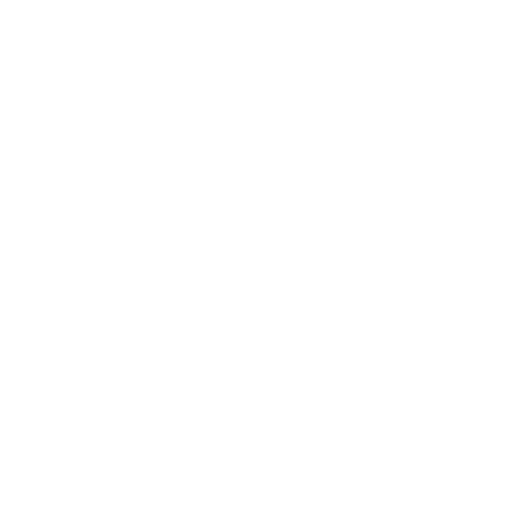
t = 0.00 s
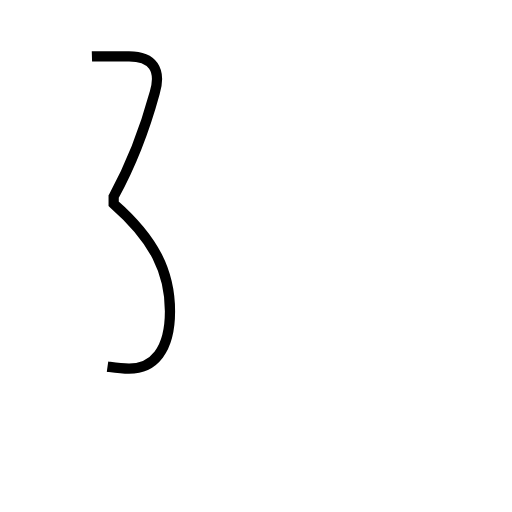
t = 1.28 s
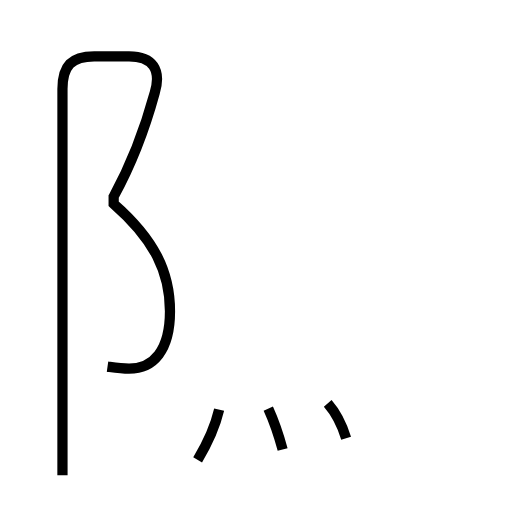
t = 2.97 s
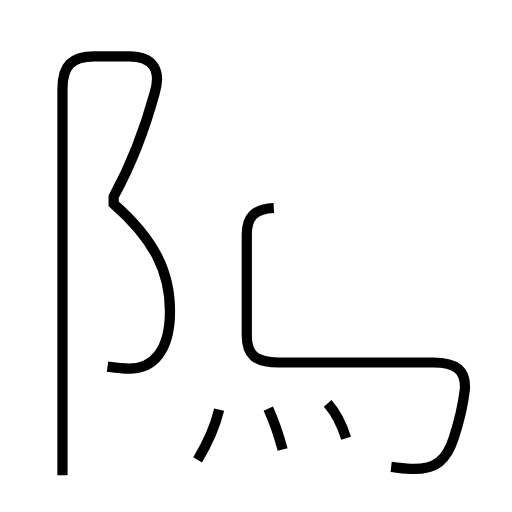
t = 4.50 s
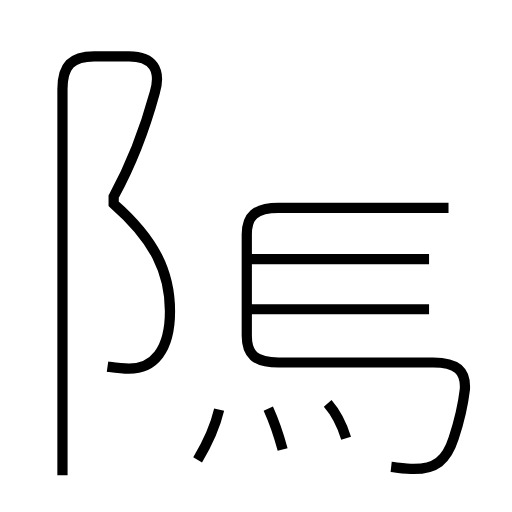
t = 6.08 s
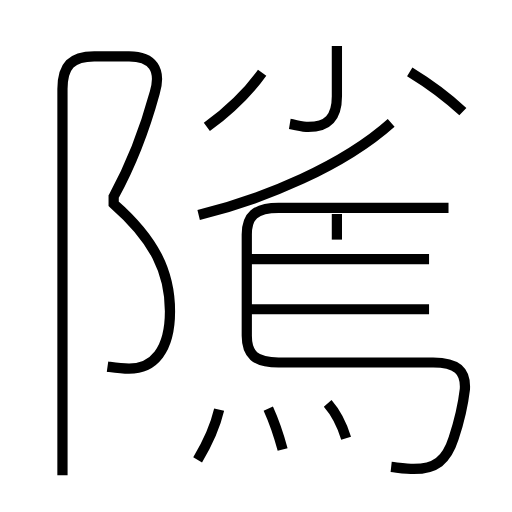
t = 7.56 s

The animated SVG that drew these frames (rendered in a browser with its animation timeline set to each time). Animation: 12 SMIL elements (animate=12); one cycle of 7.56 s.

<?xml version='1.0' encoding='utf-8'?>
<svg viewBox="0.0 -6.0 50.0 50.0" version="1.1" xmlns="http://www.w3.org/2000/svg"><rect x="-1000" y="-1000" width="2000" height="2000" stroke="white" fill="white" /><g style="fill:none;stroke:#000000;stroke-width:1"><path d="M 10.5 -8.2 C 11.2 -8.1 11.8 -8.0 12.6 -8.0 C 15.0 -8.0 16.6 -9.8 16.6 -13.6 C 16.6 -17.4 15.1 -20.6 11.1 -24.1 L 11.1 -24.8 C 12.8 -27.9 14.2 -31.6 15.1 -34.9 C 15.8 -37.2 14.9 -38.5 12.6 -38.5 L 9.2 -38.5 C 7.0 -38.5 6.1 -37.6 6.1 -35.3 L 6.1 2.4 " transform="translate(0.0 38.0)" stroke-dasharray="85.44033594575419" stroke-dashoffset="85.44033594575419"><animate attributeName="stroke-dashoffset" from="85.44033594575419" to="0" dur="2.5632100783726255s" begin="0s" fill="freeze" /></path><path d="M 19.3 0.9 C 20.2 -0.6 21.0 -2.3 21.4 -4.0 " transform="translate(0.0 38.0)" stroke-dasharray="5.351779242950954" stroke-dashoffset="5.351779242950954"><animate attributeName="stroke-dashoffset" from="5.351779242950954" to="0" dur="0.16055337728852861s" begin="2.5632100783726255s" fill="freeze" /></path><path d="M 27.6 -0.1 C 27.2 -1.6 26.7 -3.0 26.2 -4.1 " transform="translate(0.0 38.0)" stroke-dasharray="4.242536602874613" stroke-dashoffset="4.242536602874613"><animate attributeName="stroke-dashoffset" from="4.242536602874613" to="0" dur="0.12727609808623838s" begin="2.723763455661154s" fill="freeze" /></path><path d="M 33.8 -1.2 C 33.4 -2.5 32.7 -3.8 32.0 -4.6 " transform="translate(0.0 38.0)" stroke-dasharray="3.872159561304437" stroke-dashoffset="3.872159561304437"><animate attributeName="stroke-dashoffset" from="3.872159561304437" to="0" dur="0.1161647868391331s" begin="2.8510395537473925s" fill="freeze" /></path><path d="M 38.2 1.6 C 39.1 1.7 39.8 1.8 40.4 1.8 C 42.5 1.8 43.6 1.0 44.3 -1.2 C 44.8 -2.7 45.2 -4.3 45.4 -6.0 C 45.5 -7.8 44.6 -8.6 42.3 -8.6 L 27.2 -8.6 C 24.9 -8.6 24.1 -9.4 24.1 -11.2 L 24.1 -21.1 C 24.1 -22.9 24.9 -23.7 27.2 -23.7 L 43.8 -23.7 " transform="translate(0.0 38.0)" stroke-dasharray="68.27077155538089" stroke-dashoffset="68.27077155538089"><animate attributeName="stroke-dashoffset" from="68.27077155538089" to="0" dur="2.0481231466614265s" begin="2.9672043405865254s" fill="freeze" /></path><path d="M 41.9 -13.8 L 24.1 -13.8 " transform="translate(0.0 38.0)" stroke-dasharray="17.799999999999997" stroke-dashoffset="17.799999999999997"><animate attributeName="stroke-dashoffset" from="17.799999999999997" to="0" dur="0.5339999999999999s" begin="5.015327487247951s" fill="freeze" /></path><path d="M 41.9 -18.7 L 24.1 -18.7 " transform="translate(0.0 38.0)" stroke-dasharray="17.799999999999997" stroke-dashoffset="17.799999999999997"><animate attributeName="stroke-dashoffset" from="17.799999999999997" to="0" dur="0.5339999999999999s" begin="5.549327487247951s" fill="freeze" /></path><path d="M 19.4 -23.0 C 25.9 -24.6 33.5 -27.8 38.2 -32.0 " transform="translate(0.0 38.0)" stroke-dasharray="21.026607322309285" stroke-dashoffset="21.026607322309285"><animate attributeName="stroke-dashoffset" from="21.026607322309285" to="0" dur="0.6307982196692785s" begin="6.083327487247951s" fill="freeze" /></path><path d="M 20.2 -31.6 C 22.1 -33.0 24.1 -34.8 25.6 -36.9 " transform="translate(0.0 38.0)" stroke-dasharray="7.597082235165931" stroke-dashoffset="7.597082235165931"><animate attributeName="stroke-dashoffset" from="7.597082235165931" to="0" dur="0.22791246705497792s" begin="6.71412570691723s" fill="freeze" /></path><path d="M 32.9 -23.1 L 32.9 -20.6 " transform="translate(0.0 38.0)" stroke-dasharray="2.5" stroke-dashoffset="2.5"><animate attributeName="stroke-dashoffset" from="2.5" to="0" dur="0.075s" begin="6.9420381739722075s" fill="freeze" /></path><path d="M 28.3 -31.9 C 28.9 -31.8 29.6 -31.6 30.1 -31.6 C 32.0 -31.6 32.9 -32.5 32.9 -34.6 L 32.9 -39.5 " transform="translate(0.0 38.0)" stroke-dasharray="11.467374219030141" stroke-dashoffset="11.467374219030141"><animate attributeName="stroke-dashoffset" from="11.467374219030141" to="0" dur="0.3440212265709042s" begin="7.017038173972208s" fill="freeze" /></path><path d="M 45.2 -33.1 C 43.4 -34.8 41.8 -35.9 40.0 -37.0" transform="translate(0.0 38.0)" stroke-dasharray="6.51313569807181" stroke-dashoffset="6.51313569807181"><animate attributeName="stroke-dashoffset" from="6.51313569807181" to="0" dur="0.1953940709421543s" begin="7.361059400543112s" fill="freeze" /></path></g></svg>
